Run: headless pygame with SDL's dummy video driver; simulated clock (each Clock.tick advances the game by its frame time, no real sleeping); random seed 0; keys injected as events and as key.get_pressed() state; no mouse input.
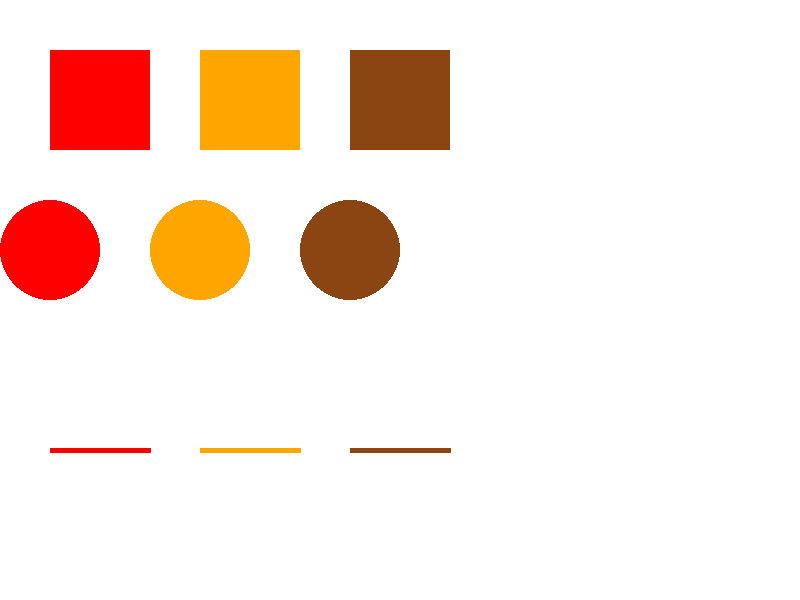
Frame 1 of 4 · flips 1–60 · no input
Frame 2 of 4 · flips 61–180 · tapped SPACE, RETURN · held RIGHT (→), D · screen unchanged from frame 1, image omitted
Frame 3 of 4 · flips 181–300 · held DOWN (↓), S · screen unchanged from frame 2, image omitted
Frame 4 of 4 · flips 301–420 · held LEFT (←), A, UP (↑), W · screen unchanged from frame 3, image omitted

The pygame program that drew these frames:

import pygame

# Initialize Pygame
try:
    pygame.init()
except Exception as e:
    print(f"Error initializing Pygame: {e}")
    exit()

# Set up the display
WIDTH, HEIGHT = 800, 600
try:
    screen = pygame.display.set_mode((WIDTH, HEIGHT))
except Exception as e:
    print(f"Error setting up display: {e}")
    exit()

# Window title
pygame.display.set_caption("Color & Shape")

# Colors
WHITE = (255, 255, 255)
RED = (255, 0, 0)
ORANGE = (255, 165, 0)
BROWN = (139, 69, 19)

# Main Loop
running = True
while running:
    for event in pygame.event.get():
        if event.type == pygame.QUIT:
            running = False

    # Clear the screen
    screen.fill(WHITE)

    # Draw rectangles
    try:
        pygame.draw.rect(screen, RED, (50, 50, 100, 100))
        pygame.draw.rect(screen, ORANGE, (200, 50, 100, 100))
        pygame.draw.rect(screen, BROWN, (350, 50, 100, 100))

        # Draw circles
        pygame.draw.circle(screen, RED, (50, 250), 50)
        pygame.draw.circle(screen, ORANGE, (200, 250), 50)
        pygame.draw.circle(screen, BROWN, (350, 250), 50)

        # Draw lines
        pygame.draw.line(screen, RED, (50, 450), (150, 450), 5)
        pygame.draw.line(screen, ORANGE, (200, 450), (300, 450), 5)
        pygame.draw.line(screen, BROWN, (350, 450), (450, 450), 5)
    except Exception as e:
        print(f"Error drawing shapes: {e}")

    # Update the display
    try:
        pygame.display.flip()
    except Exception as e:
        print(f"Error updating display: {e}")

# Quit Pygame
pygame.quit()

# 🔍 Konsep Dasar:
# • Program ini seperti "kanvas digital" yang membuat gambar-gambar geometri
# • Menggunakan PyGame untuk membuat tampilan grafis

# 🖼️ Struktur Program:#
# 1. Persiapan Awal
# • Memuat library PyGame
# • Membuat window/layar grafis
# • Menentukan ukuran layar (800x600 pixel)
#
# 2. Warna yang Digunakan
# • Putih (background)
# • Merah • Oranye • Cokelat

# 📐 Objek yang Digambar: • 3 Persegi Warna • 3 Lingkaran Warna • 3 Garis Warna
#
# 🛡️ Fitur Keamanan: • Menggunakan error handling (try-except) • Mencegah program crash saat ada masalah • Menampilkan pesan error jika terjadi kesalahan
